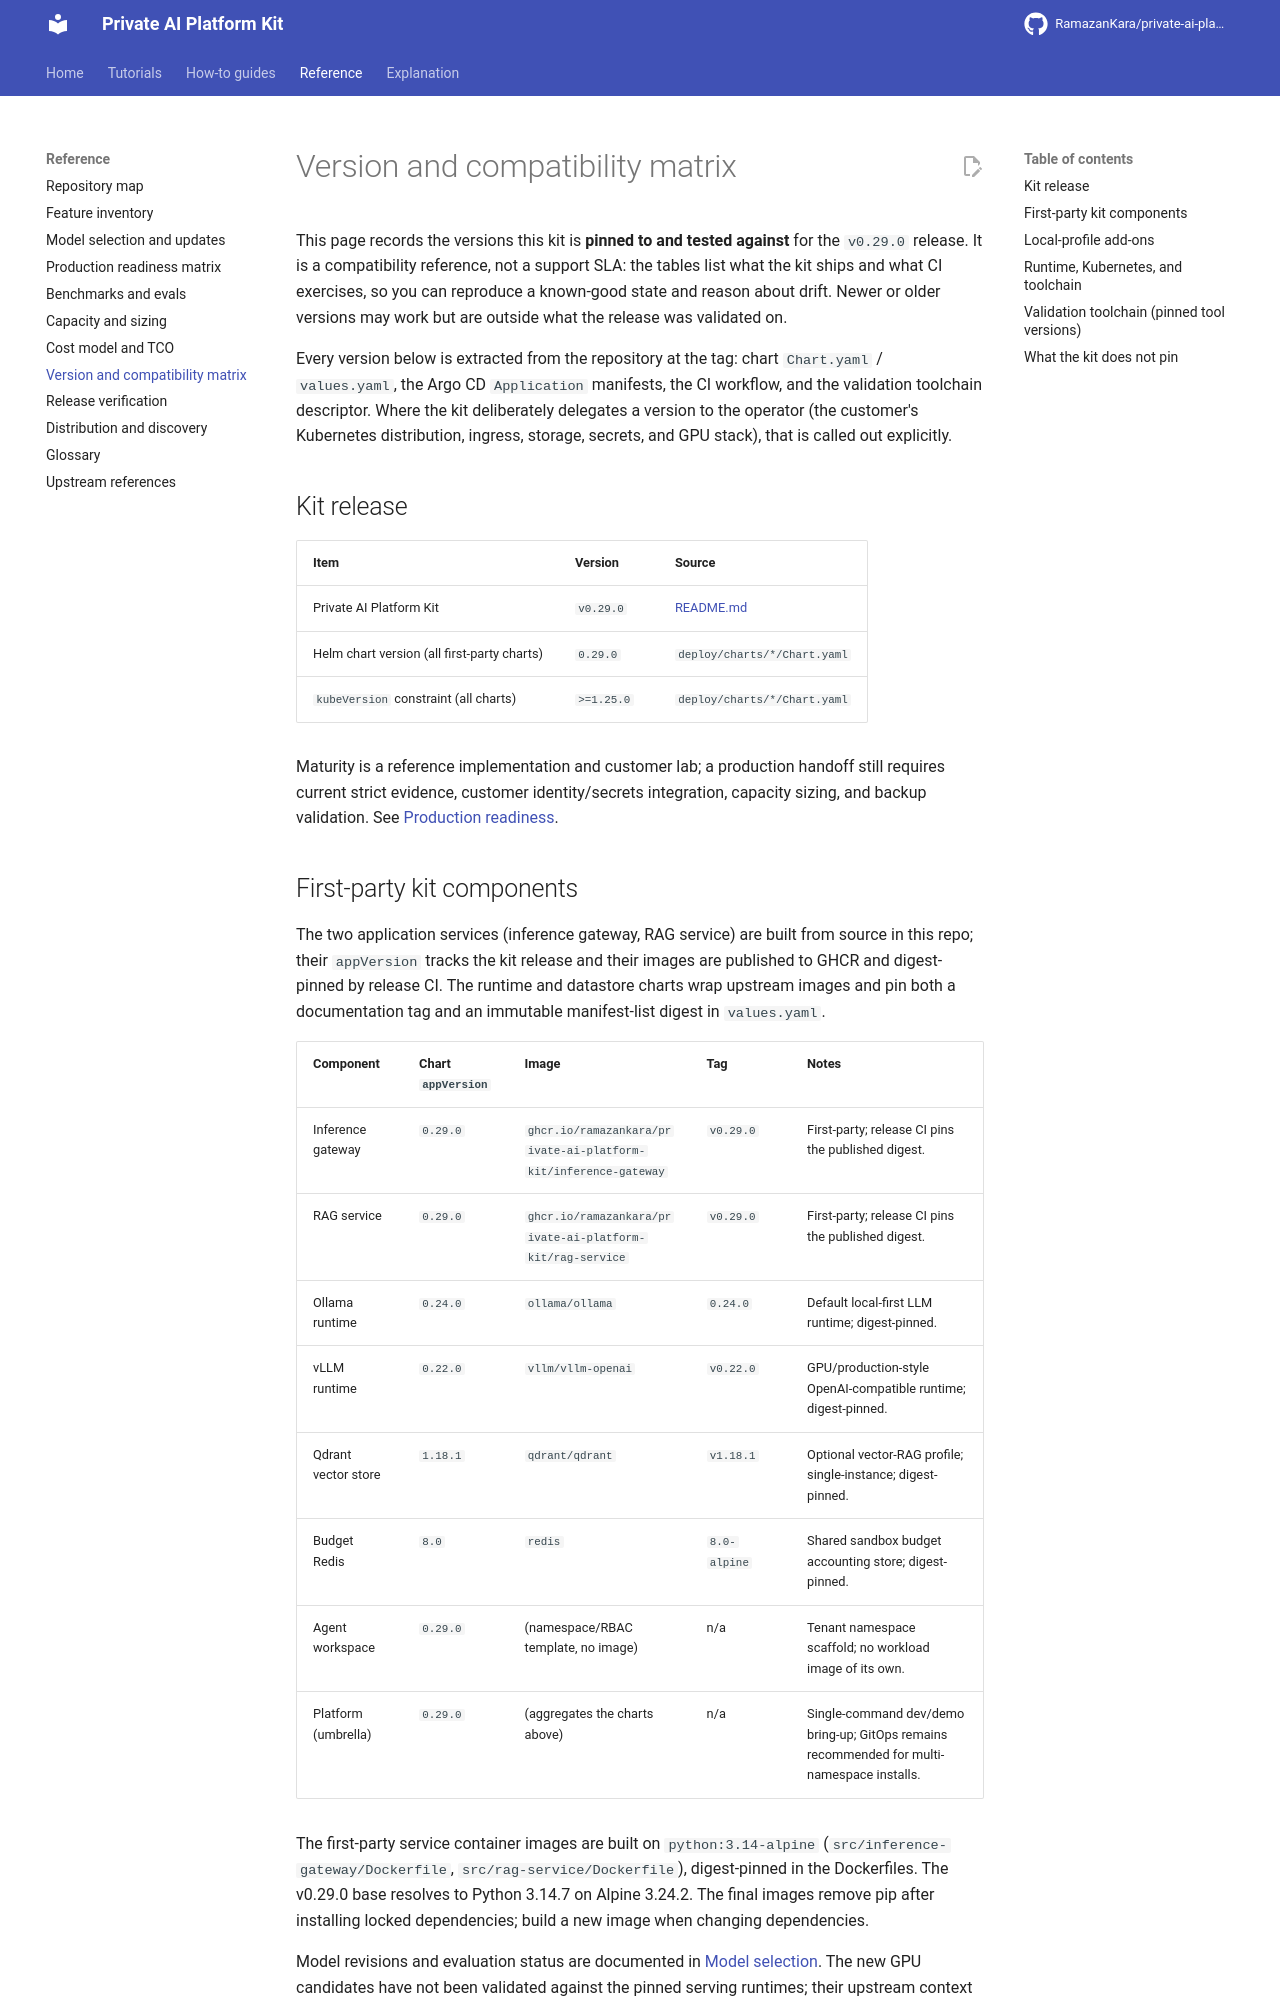

repository: RamazanKara/private-ai-platform-kit · page: 0.29.0/version-matrix/index.html · generator: mkdocs

# Version and compatibility matrix

This page records the versions this kit is **pinned to and tested against** for the `v0.29.0`
release. It is a compatibility reference, not a support SLA: the tables list what the kit ships
and what CI exercises, so you can reproduce a known-good state and reason about drift. Newer or
older versions may work but are outside what the release was validated on.

Every version below is extracted from the repository at the tag: chart `Chart.yaml` /
`values.yaml`, the Argo CD `Application` manifests, the CI workflow, and the validation toolchain
descriptor. Where the kit deliberately delegates a version to the operator (the customer's
Kubernetes distribution, ingress, storage, secrets, and GPU stack), that is called out explicitly.

## Kit release

| Item | Version | Source |
| --- | --- | --- |
| Private AI Platform Kit | `v0.29.0` | [README.md](https://github.com/RamazanKara/private-ai-platform-kit/blob/main/README.md) |
| Helm chart version (all first-party charts) | `0.29.0` | `deploy/charts/*/Chart.yaml` |
| `kubeVersion` constraint (all charts) | `>=1.25.0` | `deploy/charts/*/Chart.yaml` |

Maturity is a reference implementation and customer lab; a production handoff still requires current
strict evidence, customer identity/secrets integration, capacity sizing, and backup validation. See
[Production readiness](production-readiness.md).

## First-party kit components

The two application services (inference gateway, RAG service) are built from source in this repo;
their `appVersion` tracks the kit release and their images are published to GHCR and digest-pinned by
release CI. The runtime and datastore charts wrap upstream images and pin both a documentation tag
and an immutable manifest-list digest in `values.yaml`.

| Component | Chart `appVersion` | Image | Tag | Notes |
| --- | --- | --- | --- | --- |
| Inference gateway | `0.29.0` | `ghcr.io/ramazankara/private-ai-platform-kit/inference-gateway` | `v0.29.0` | First-party; release CI pins the published digest. |
| RAG service | `0.29.0` | `ghcr.io/ramazankara/private-ai-platform-kit/rag-service` | `v0.29.0` | First-party; release CI pins the published digest. |
| Ollama runtime | `0.24.0` | `ollama/ollama` | `0.24.0` | Default local-first LLM runtime; digest-pinned. |
| vLLM runtime | `0.22.0` | `vllm/vllm-openai` | `v0.22.0` | GPU/production-style OpenAI-compatible runtime; digest-pinned. |
| Qdrant vector store | `1.18.1` | `qdrant/qdrant` | `v1.18.1` | Optional vector-RAG profile; single-instance; digest-pinned. |
| Budget Redis | `8.0` | `redis` | `8.0-alpine` | Shared sandbox budget accounting store; digest-pinned. |
| Agent workspace | `0.29.0` | (namespace/RBAC template, no image) | n/a | Tenant namespace scaffold; no workload image of its own. |
| Platform (umbrella) | `0.29.0` | (aggregates the charts above) | n/a | Single-command dev/demo bring-up; GitOps remains recommended for multi-namespace installs. |

The first-party service container images are built on `python:3.14-alpine`
(`src/inference-gateway/Dockerfile`, `src/rag-service/Dockerfile`), digest-pinned in the Dockerfiles.
The current base resolves to Python 3.14.8 on Alpine 3.24.2. The final images remove
pip after installing locked dependencies; build a new image when changing dependencies.

Model revisions and evaluation status are documented in [Model selection](model-selection.md).
